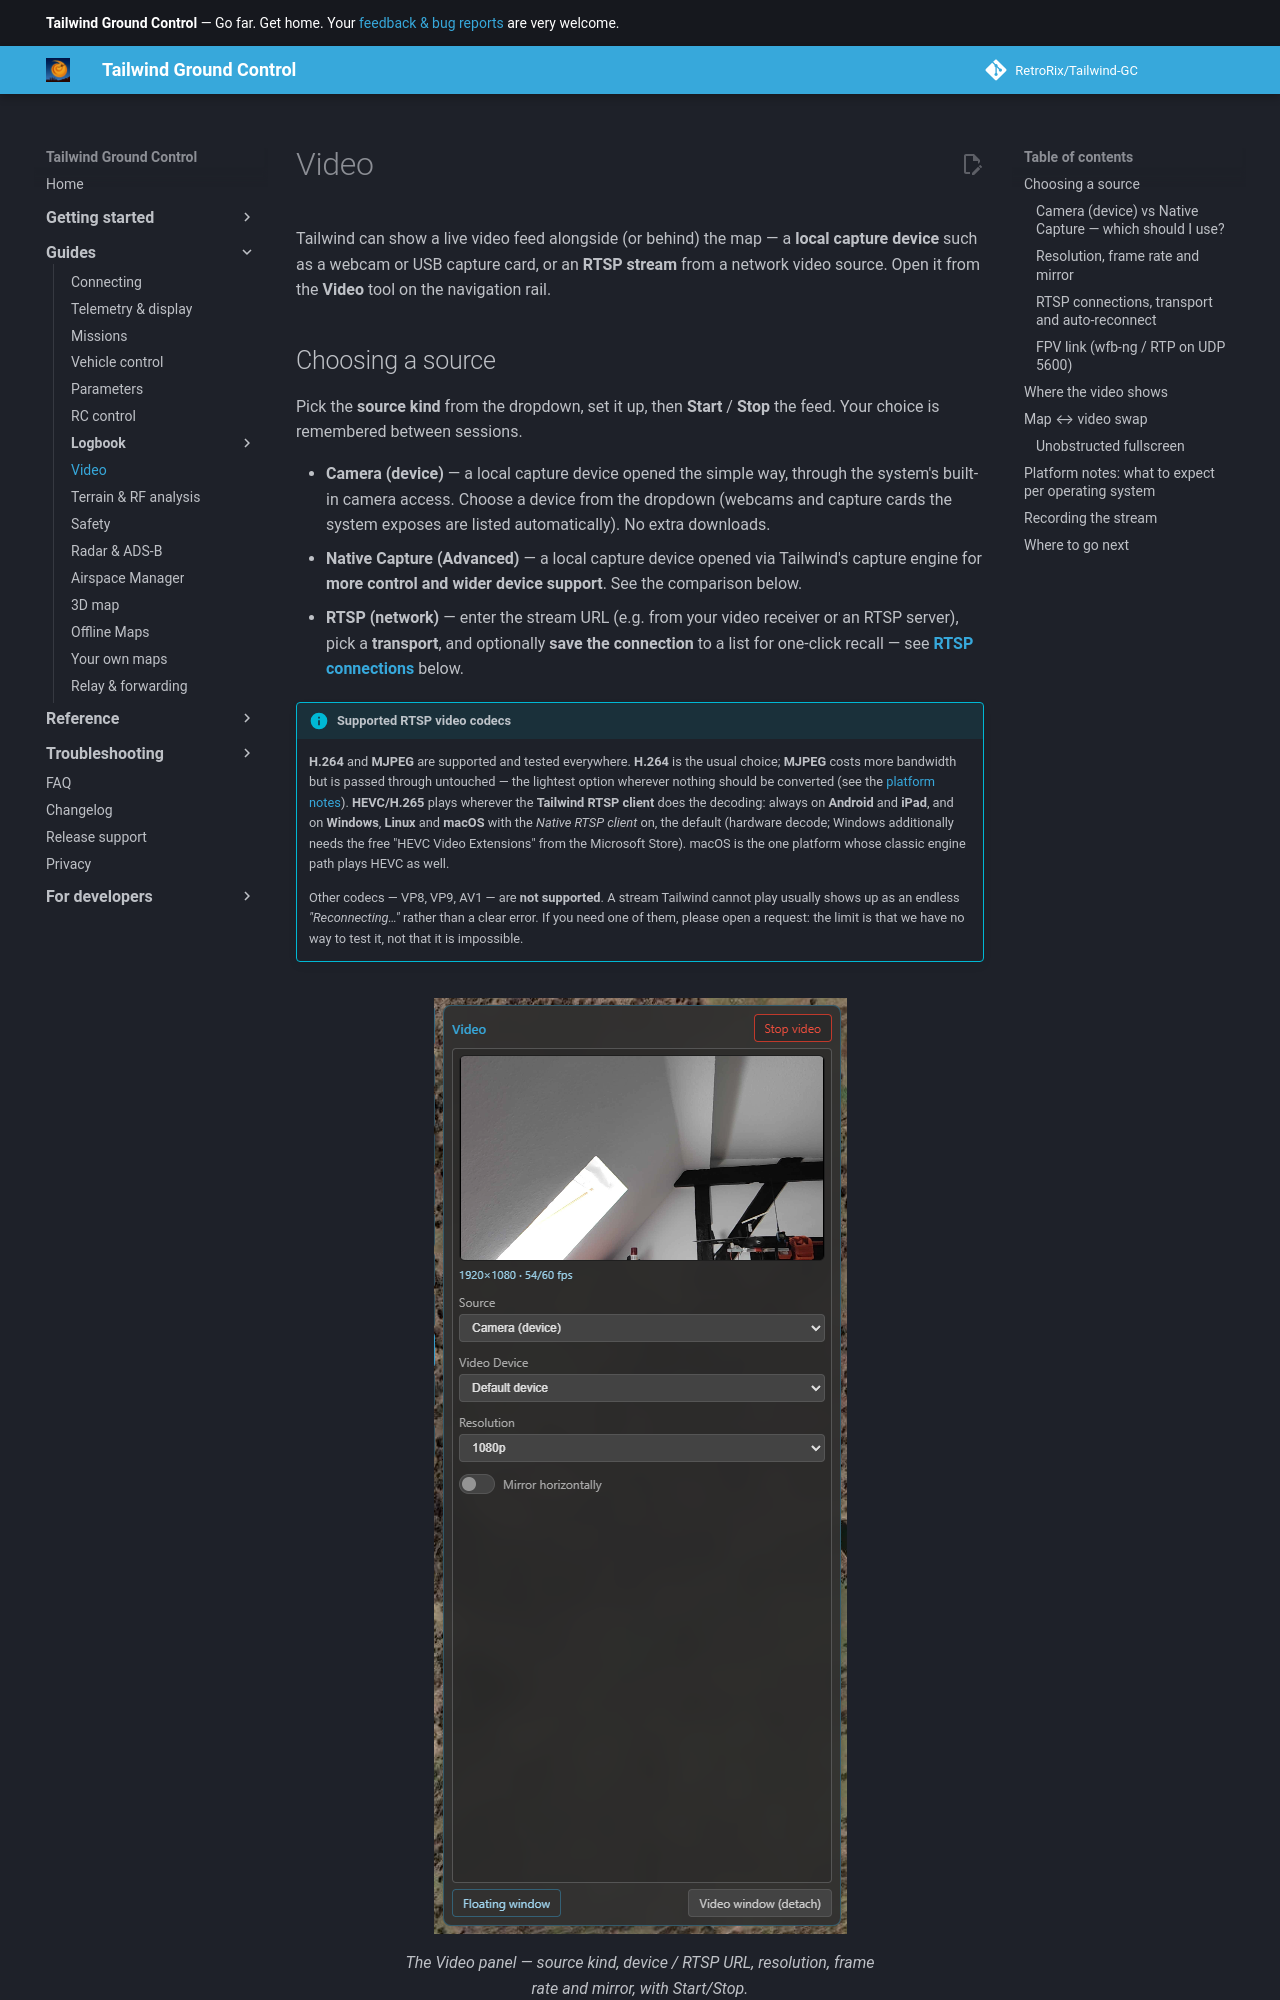

repository: RetroRix/Tailwind-GC · page: guides/video/index.html · generator: mkdocs

# Video

Tailwind can show a live video feed alongside (or behind) the map — a **local capture device** such as a
webcam or USB capture card, or an **RTSP stream** from a network video source. Open it from the
**Video** tool on the navigation rail.

## Choosing a source

Pick the **source kind** from the dropdown, set it up, then **Start** / **Stop** the feed. Your choice
is remembered between sessions.

- **Camera (device)** — a local capture device opened the simple way, through the system's built-in
  camera access. Choose a device from the dropdown (webcams and capture cards the system exposes are
  listed automatically). No extra downloads.
- **Native Capture (Advanced)** — a local capture device opened via Tailwind's capture engine for **more
  control and wider device support**. See the comparison below.
- **RTSP (network)** — enter the stream URL (e.g. from your video receiver or an RTSP server), pick a
  **transport**, and optionally **save the connection** to a list for one-click recall — see
  **[RTSP connections](#rtsp-connections-transport-and-auto-reconnect)** below.

!!! info "Supported RTSP video codecs"
    **H.264** and **MJPEG** are supported and tested everywhere. **H.264** is the usual choice;
    **MJPEG** costs more bandwidth but is passed through untouched — the lightest option wherever
    nothing should be converted (see the
    [platform notes](#platform-notes-what-to-expect-per-operating-system)).
    **HEVC/H.265** plays wherever the **Tailwind RTSP client** does the decoding: always on **Android**
    and **iPad**, and on **Windows**, **Linux** and **macOS** with the *Native RTSP client* on, the default (hardware
    decode; Windows additionally needs the free "HEVC Video Extensions" from the Microsoft Store).
    macOS is the one platform whose classic engine path plays HEVC as well.

    Other codecs — VP8, VP9, AV1 — are **not supported**. A stream Tailwind cannot play usually shows up
    as an endless *"Reconnecting…"* rather than a clear error. If you need one of them, please open a
    request: the limit is that we have no way to test it, not that it is impossible.

![The Video panel](../assets/guides/video/video_panel.png)
/// caption
The Video panel — source kind, device / RTSP URL, resolution, frame rate and mirror, with Start/Stop.
///

### Camera (device) vs Native Capture — which should I use?

Both play a local capture device; they differ in **how** they open it.

| | **Camera (device)** | **Native Capture (Advanced)** |
|---|---|---|
| Setup | Nothing to install | Needs the **ffmpeg** helper (downloaded automatically) |
| Device list | What the system exposes to apps | Read directly from the capture hardware — **can find devices the Camera list doesn't show** (e.g. some USB HDMI capture dongles) |
| Resolution / frame rate | A **request** — Auto / 720p / 1080p and an optional 30 / 60 fps wish; the camera picks the closest mode it supports | **Device-verified** — only the resolutions and frame rates your device actually reports (from a curated FPV set: SD PAL/NTSC, 480p, 720p, 1080p, 1440p) |
| Codec | Chosen automatically | Chosen automatically to hit the selected resolution/frame rate |

**Start with Camera (device).** Switch to **Native Capture (Advanced)** if your device isn't listed
under Camera, or when you want to pin an exact resolution / frame rate that the device confirms it
supports. Both deliver the same smooth, hardware-accelerated picture for devices the system can open;
Native additionally reaches devices that only the capture engine can see.
